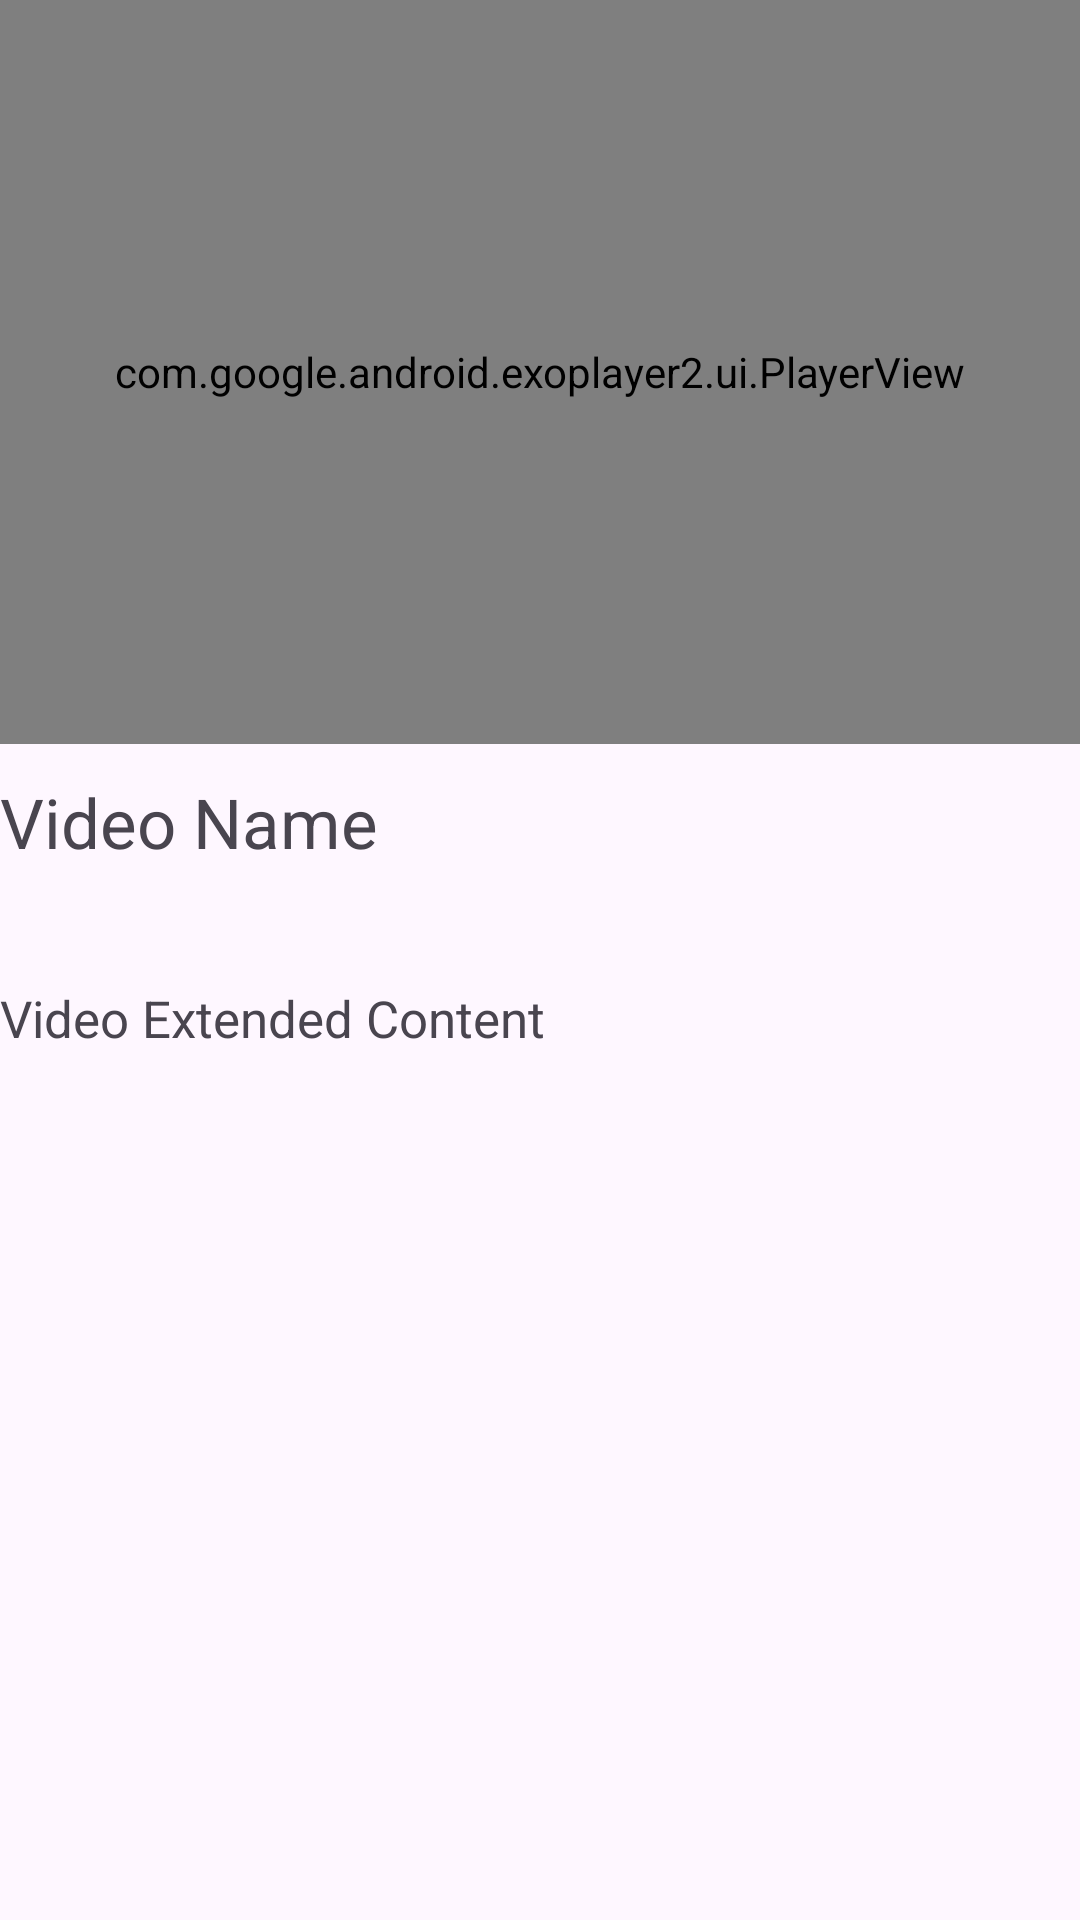

This screen was rendered from an Android layout file. Write that file and the resources it references.
<!-- AndroidManifest.xml: application theme Theme.Sb -->
<!-- res/layout/activity_video_player.xml -->
<?xml version="1.0" encoding="utf-8"?>
<androidx.constraintlayout.widget.ConstraintLayout xmlns:android="http://schemas.android.com/apk/res/android"
    xmlns:app="http://schemas.android.com/apk/res-auto"
    xmlns:tools="http://schemas.android.com/tools"
    android:id="@+id/main"
    android:layout_width="match_parent"
    android:layout_height="match_parent"
    tools:context=".VideoPlayerActivity">

    <com.google.android.exoplayer2.ui.PlayerView
        android:id="@+id/video_player"
        android:layout_width="match_parent"
        android:layout_height="248dp"
        app:layout_constraintTop_toTopOf="parent"
        tools:layout_editor_absoluteX="3dp"
        app:resize_mode="fill"
        app:use_controller="true" />

    <FrameLayout
        android:id="@+id/full_screen_container"
        android:layout_width="match_parent"
        android:layout_height="match_parent"
        android:visibility="gone"
        app:layout_constraintTop_toTopOf="parent"
        app:layout_constraintStart_toStartOf="parent"
        app:layout_constraintEnd_toEndOf="parent"
        app:layout_constraintBottom_toBottomOf="parent" />

    <TextView
        android:id="@+id/video_name"
        android:layout_width="match_parent"
        android:layout_height="52dp"
        android:text="Video Name"
        android:gravity="center|left"
        android:textSize="23dp"
        app:layout_constraintStart_toStartOf="parent"
        app:layout_constraintTop_toBottomOf="@+id/video_player" />

    <TextView
        android:id="@+id/video_extended_content"
        android:layout_width="match_parent"
        android:layout_height="79dp"
        android:text="Video Extended Content"
        android:gravity="center|left"
        android:textSize="17dp"
        app:layout_constraintEnd_toEndOf="parent"
        app:layout_constraintStart_toStartOf="parent"
        app:layout_constraintTop_toBottomOf="@+id/video_name" />

    <ScrollView
        android:layout_width="match_parent"
        android:layout_height="352dp"
        app:layout_constraintTop_toBottomOf="@+id/video_extended_content"
        tools:layout_editor_absoluteX="0dp">

        <LinearLayout
            android:layout_width="match_parent"
            android:layout_height="wrap_content"
            android:orientation="vertical" />
    </ScrollView>

</androidx.constraintlayout.widget.ConstraintLayout>
<!-- resources referenced by this layout -->
<resources>
  <style name="Theme.Sb" parent="Base.Theme.Sb" />
  <style name="Base.Theme.Sb" parent="Theme.Material3.DayNight.NoActionBar">
          
          
          <item name="colorPrimary">@color/purple</item>
          <item name="colorPrimaryVariant">@color/purple</item>
      </style>
  <color name="purple">#821FE7</color>
</resources>
